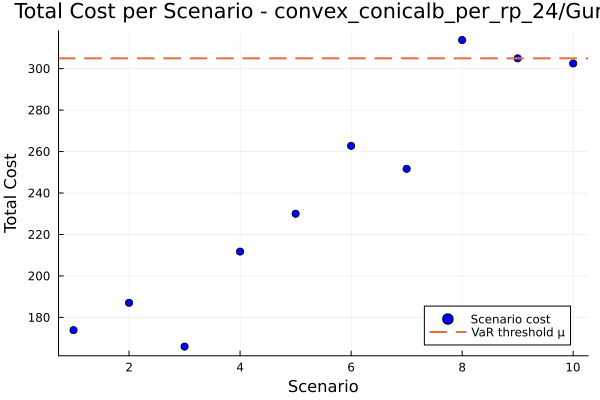

The table this chart was drawn from, first rows:
id, scenario, probability, solution, total_cost
1, 1, 0.1, , 173.8
2, 2, 0.1, , 187
3, 3, 0.1, , 165.9
4, 4, 0.1, , 211.7
5, 5, 0.1, , 230
6, 6, 0.1, , 262.7
7, 7, 0.1, , 251.7
8, 8, 0.1, , 313.8
9, 9, 0.1, , 305
10, 10, 0.1, , 302.5
